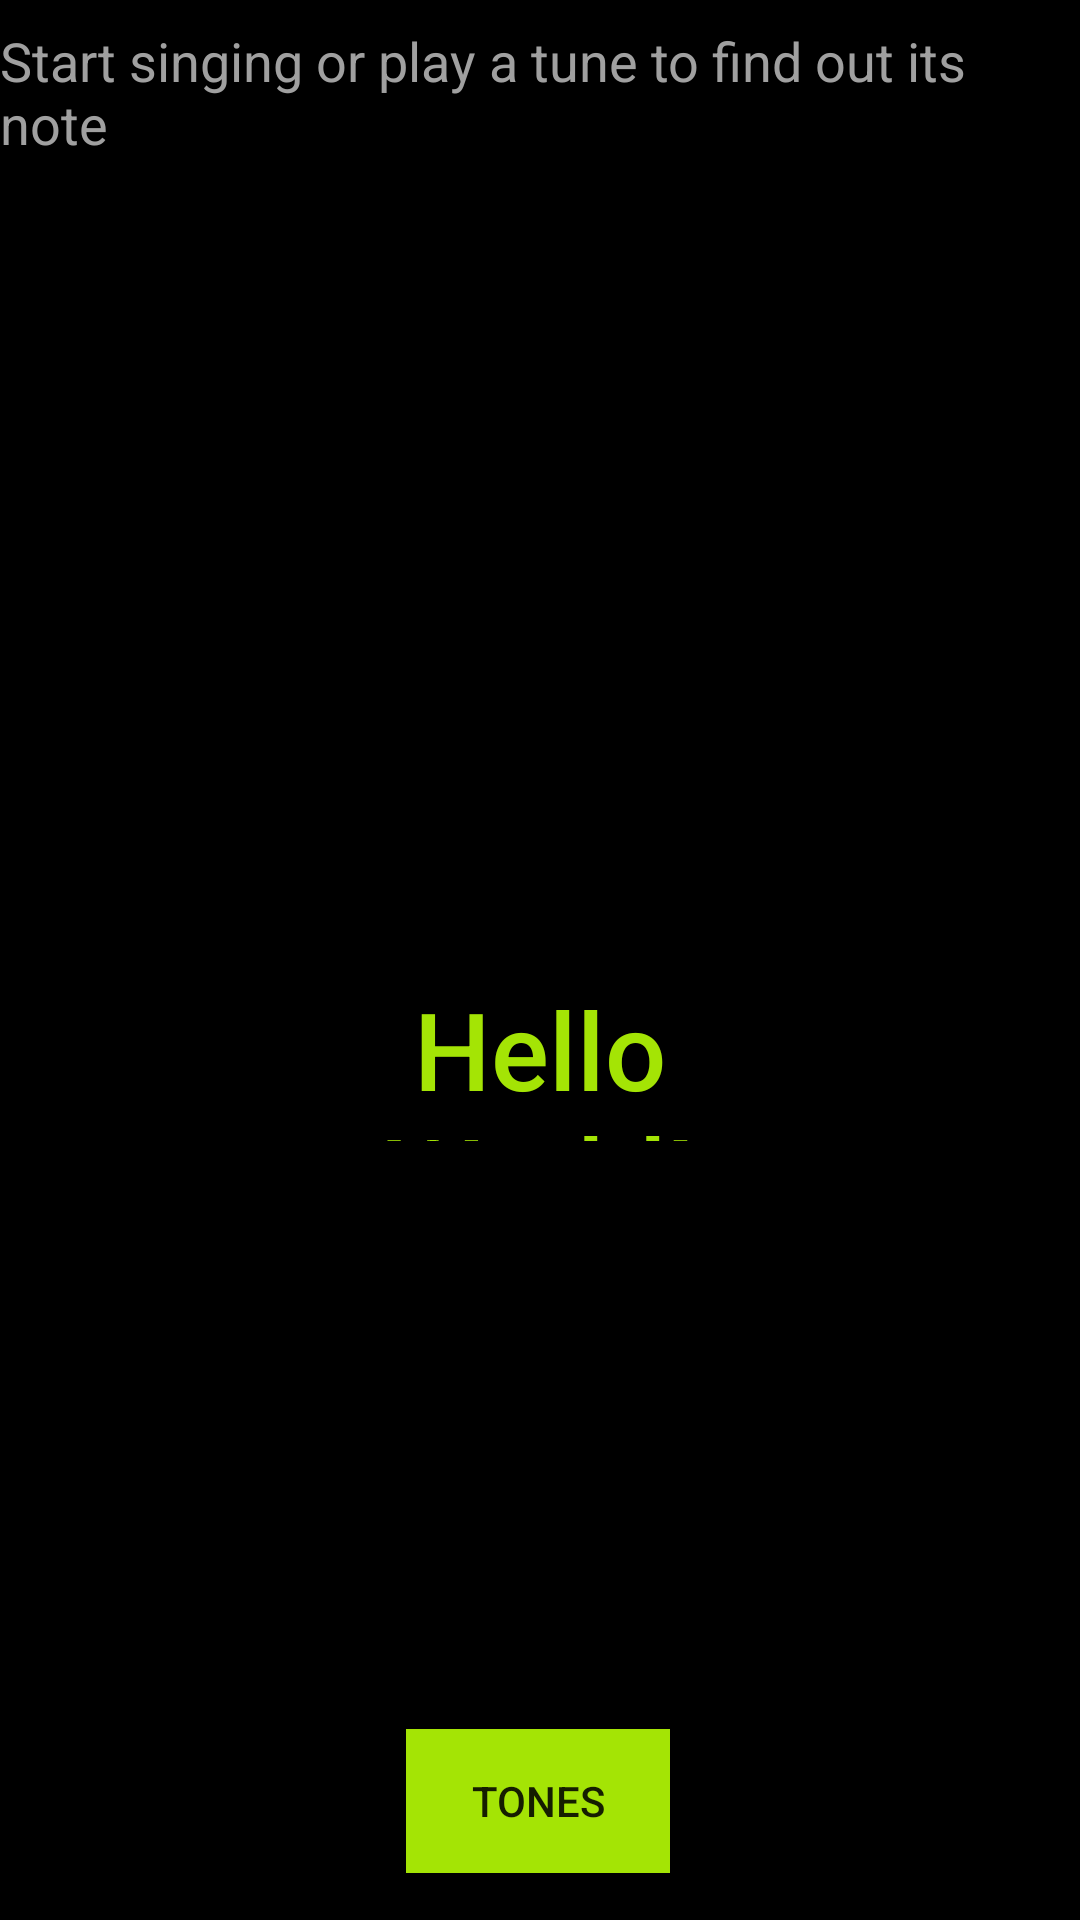

Android layout source for this screen:
<!-- AndroidManifest.xml: application theme AppTheme -->
<!-- res/layout/activity_main.xml -->
<?xml version="1.0" encoding="utf-8"?>
<android.support.constraint.ConstraintLayout xmlns:android="http://schemas.android.com/apk/res/android"
    xmlns:app="http://schemas.android.com/apk/res-auto"
    xmlns:tools="http://schemas.android.com/tools"
    android:layout_width="match_parent"
    android:layout_height="match_parent"
    android:background="@color/colorPrimaryDark"
    tools:context=".MainActivity">

    <TextView
        android:id="@+id/note_text"
        android:layout_width="171dp"
        android:layout_height="55dp"
        android:layout_marginStart="8dp"
        android:layout_marginTop="272dp"
        android:layout_marginEnd="8dp"
        android:fontFamily="sans-serif-medium"
        android:text="@string/hello_world"
        android:textAlignment="center"
        android:textAllCaps="false"
        android:textAppearance="@style/TextAppearance.AppCompat.Large"
        android:textColor="@color/colorText"
        android:textSize="36sp"
        app:layout_constraintEnd_toEndOf="parent"
        app:layout_constraintStart_toStartOf="parent"
        app:layout_constraintTop_toBottomOf="@+id/helpText"
        tools:text="@string/A_sharp_note" />

    <Button
        android:id="@+id/switchToToneGenerator"
        style="@style/Widget.AppCompat.Button"
        android:layout_width="wrap_content"
        android:layout_height="wrap_content"
        android:layout_marginStart="8dp"
        android:layout_marginTop="516dp"
        android:layout_marginEnd="8dp"
        android:layout_marginBottom="8dp"
        android:background="@color/ic_launcher_background"
        android:text="@string/switchToToneGenerator"
        app:layout_constraintBottom_toBottomOf="parent"
        app:layout_constraintEnd_toEndOf="parent"
        app:layout_constraintHorizontal_bias="0.498"
        app:layout_constraintStart_toStartOf="parent"
        app:layout_constraintTop_toTopOf="parent"
        app:layout_constraintVertical_bias="0.886" />

    <TextView
        android:id="@+id/helpText"
        android:layout_width="wrap_content"
        android:layout_height="wrap_content"
        android:layout_marginStart="8dp"
        android:layout_marginTop="8dp"
        android:layout_marginEnd="8dp"
        android:text="@string/help_text"
        android:textColor="@color/helpText"
        android:textSize="18sp"
        app:layout_constraintEnd_toEndOf="parent"
        app:layout_constraintStart_toStartOf="parent"
        app:layout_constraintTop_toTopOf="parent"
        tools:text="@string/help_text" />

</android.support.constraint.ConstraintLayout>
<!-- resources referenced by this layout -->
<resources>
  <color name="colorPrimaryDark">#000000</color>
  <color name="colorText">#A4E405</color>
  <color name="helpText">#a0a0a0</color>
  <color name="ic_launcher_background">#A4E405</color>
  <string name="A_sharp_note">A#</string>
  <string name="hello_world">Hello World!</string>
  <string name="help_text">Start singing or play a tune to find out its note</string>
  <string name="switchToToneGenerator">Tones</string>
  <style name="AppTheme" parent="Theme.AppCompat.Light.DarkActionBar">
          
          <item name="colorPrimary">@color/colorPrimary</item>
          <item name="colorPrimaryDark">@color/colorPrimaryDark</item>
          <item name="colorAccent">@color/colorAccent</item>
          <item name="actionBarStyle">@style/MyActionBar</item>
          <item name="android:colorBackground">@color/colorPrimary</item>
      </style>
  <color name="colorPrimary">#000000</color>
  <color name="colorAccent">#D81B60</color>
  <style name="MyActionBar" parent="@style/Widget.AppCompat.ActionBar">
          <item name="android:titleTextStyle">@style/MyTitleTextStyle</item>
          
          <item name="titleTextStyle">@style/MyTitleTextStyle</item>
      </style>
  <style name="MyTitleTextStyle" parent="@style/TextAppearance.AppCompat.Widget.ActionBar.Title">
          <item name="android:textColor">@color/colorText</item>
          <item name="android:textAlignment">center</item>
      </style>
</resources>
